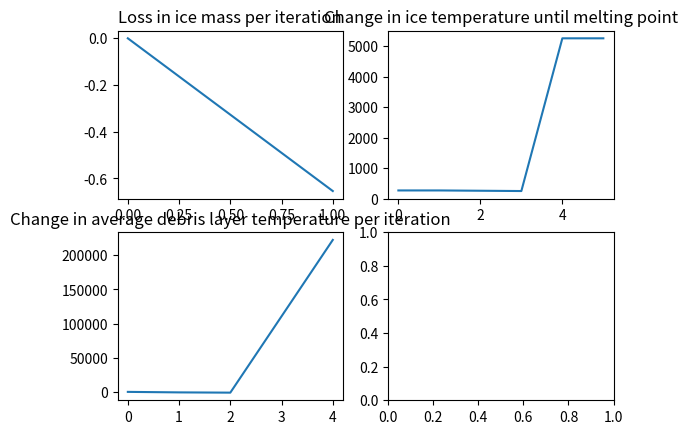

Recreate this plot in Python.
import numpy as np
import matplotlib.pyplot as plt
import random as rd

#Initial Conditions
debris_temp_surface = [275]
debris_temp_btm = [268]
ice_temp = [265]
night_temp_min = 265
night_temp_max = 289

#Constants
#Heatcap are reduced by a factor of 100 for now to make calculations faster
density_ice = 2008 #kg/m^3
heatcap_ice = 0.0053 * 4.184 * 100/10**(2) #Conversion of cal/cm to joules/m
latent_fusion = 333.55*1000
density_rock = 2243 #Based on Marl (the rock)
heatcap_rock = 2000/10**(2)#Average value

#Value obtained from https://pubs.usgs.gov/of/1988/0441/report.pdf
thermal_conductivity_of_rock = 2.390 * 10**(-3) * 4.184 * 100  #Conversion of cal/cm to joules/m
heat_transfer_coefficient_air = 500 #Between 0.5 to 1000 Wm^(-2)K^(-1)
heat_transfer_coefficient_water = 1450 #Between 50 to 3,000 Wm^(-2)K^(-1)

soil_albedo = 0.17
solar_constant = 1400

#Lists
debris_depth = list(range(0, 10))
R_rock = debris_depth[-1]/thermal_conductivity_of_rock
surface_temp_gradient = []
bottom_temp_gradient = []
avg_temp_gradient = []
avg_temp = []

#Day-night cycle
air_temp = []

ice_mass = [3.1*10**(-5)]

#While ice is below melting temperature, ice first heats up to 273 Kelvin, the melting temperature
while ice_temp[-1] <= 273:
    #Step 1: Day - Solar radiation heats up the top surface of the debris layer
    if len(air_temp)%2 == 0: #day
        air_temp.append(273)
        change_debris_surface_temp = (1 - soil_albedo) * solar_constant/(density_rock * heatcap_rock)

        #print('day ' + str(change_debris_surface_temp))

    #Step 1: Night - Air either convects heat to or from the surface of the debris layer
    else: #night
        air_temp.append(rd.randint(night_temp_min, night_temp_max))

        #Convection between cold air and warmer top of the debris layer
        change_debris_surface_temp = heat_transfer_coefficient_air * (air_temp[-1] -debris_temp_surface[-1])
        #change_debris_surface_temp = (air_temp[-1] - debris_temp_surface[-1])/R_rock #negative value
        #print('night ' + str(change_debris_surface_temp))

    #Step 2: Update debris temperatures. The heat at the surface is assumed to transfer as 1/d to the bottom surface.
    debris_temp_surface.append(debris_temp_surface[-1] + change_debris_surface_temp)

    debris_temp_btm.append(debris_temp_btm[-1] + change_debris_surface_temp/max(debris_depth))

    #Step 3: Two thermal gradients form. One from the updated surface temperature to the bottom, and another from the botton (which is at ice temperature) to the surface. Take the average as the actual gradient.
    for i in range(len(debris_depth)):
        surface_temp_gradient.append(-thermal_conductivity_of_rock * debris_depth[i] + debris_temp_surface[-1])
        bottom_temp_gradient.append(-thermal_conductivity_of_rock * debris_depth[i] + debris_temp_btm[-1])

    for i in range(len(surface_temp_gradient)):
        avg_temp_gradient.append((surface_temp_gradient[i] + bottom_temp_gradient[i])/2)

    avg_temp.append(np.average(avg_temp_gradient))

# =============================================================================
#         if avg_temp_gradient[i] - surface_temp_gradient[i] != 0:
#             print("Valid")
# =============================================================================

    # =============================================================================
    # plt.plot(surface_temp_gradient, debris_depth)
    # plt.plot(bottom_temp_gradient, debris_depth)
    # plt.plot(avg_temp_gradient, debris_depth)
    # =============================================================================

    #Step 3: Ice temperature increases
    change_ice_temp = thermal_conductivity_of_rock * (debris_temp_btm[-1] - ice_temp[-1])/(density_ice * heatcap_ice)
    ice_temp.append(ice_temp[-1] + change_ice_temp)
    print(ice_temp[-1])


#Once ice heats up to melting temperature
if ice_temp[-1] > 273:
    while ice_mass[-1] > 1*10**(-5):
        if len(air_temp)%2 == 0: #day
            change_debris_surface_temp = (1 - soil_albedo) * solar_constant/(density_rock * heatcap_rock)
            air_temp.append(0)
            print('day ' + str(change_debris_surface_temp))
        else: #night
            air_temp.append(night_temp_min, night_temp_max)
            change_debris_surface_temp = (air_temp[-1]- debris_temp_surface[-1])/R_rock #negative value
            print('night ' + str(change_debris_surface_temp))

        debris_temp_surface.append(debris_temp_surface[-1] + change_debris_surface_temp)

        debris_temp_btm.append(debris_temp_btm[-1] + change_debris_surface_temp/max(debris_depth))

        for i in range(len(debris_depth)):
            surface_temp_gradient.append(-thermal_conductivity_of_rock * debris_depth[i] + debris_temp_surface[-1])
            bottom_temp_gradient.append(-thermal_conductivity_of_rock * debris_depth[i] + debris_temp_btm[-1])

        for i in range(len(surface_temp_gradient)):
            avg_temp_gradient.append((surface_temp_gradient[i] + bottom_temp_gradient[i])/2)

        avg_temp.append(np.average(avg_temp_gradient))

# =============================================================================
#             if avg_temp_gradient[i] - surface_temp_gradient[i] != 0:
#                 print("Hi")
# =============================================================================

        #Step 3: Ice mass loss calculation
        ice_mass_loss = - thermal_conductivity_of_rock * (debris_temp_btm[-1] -ice_temp[-1])/latent_fusion
        ice_mass.append(ice_mass_loss)

        ice_temp.append(ice_temp[-1])

fig, axs = plt.subplots(2,2)

axs[0,0].plot(range(len(ice_mass)),ice_mass)
axs[0,0].set_title("Loss in ice mass per iteration")

axs[0,1].plot(range(len(ice_temp)), ice_temp)
axs[0,1].set_title("Change in ice temperature until melting point")

axs[1,0].plot(range(len(avg_temp)), avg_temp)
axs[1,0].set_title("Change in average debris layer temperature per iteration")

#axs[1,1].plot(range(len(surface_temp_gradient)), surface_temp_gradient)
plt.show()
